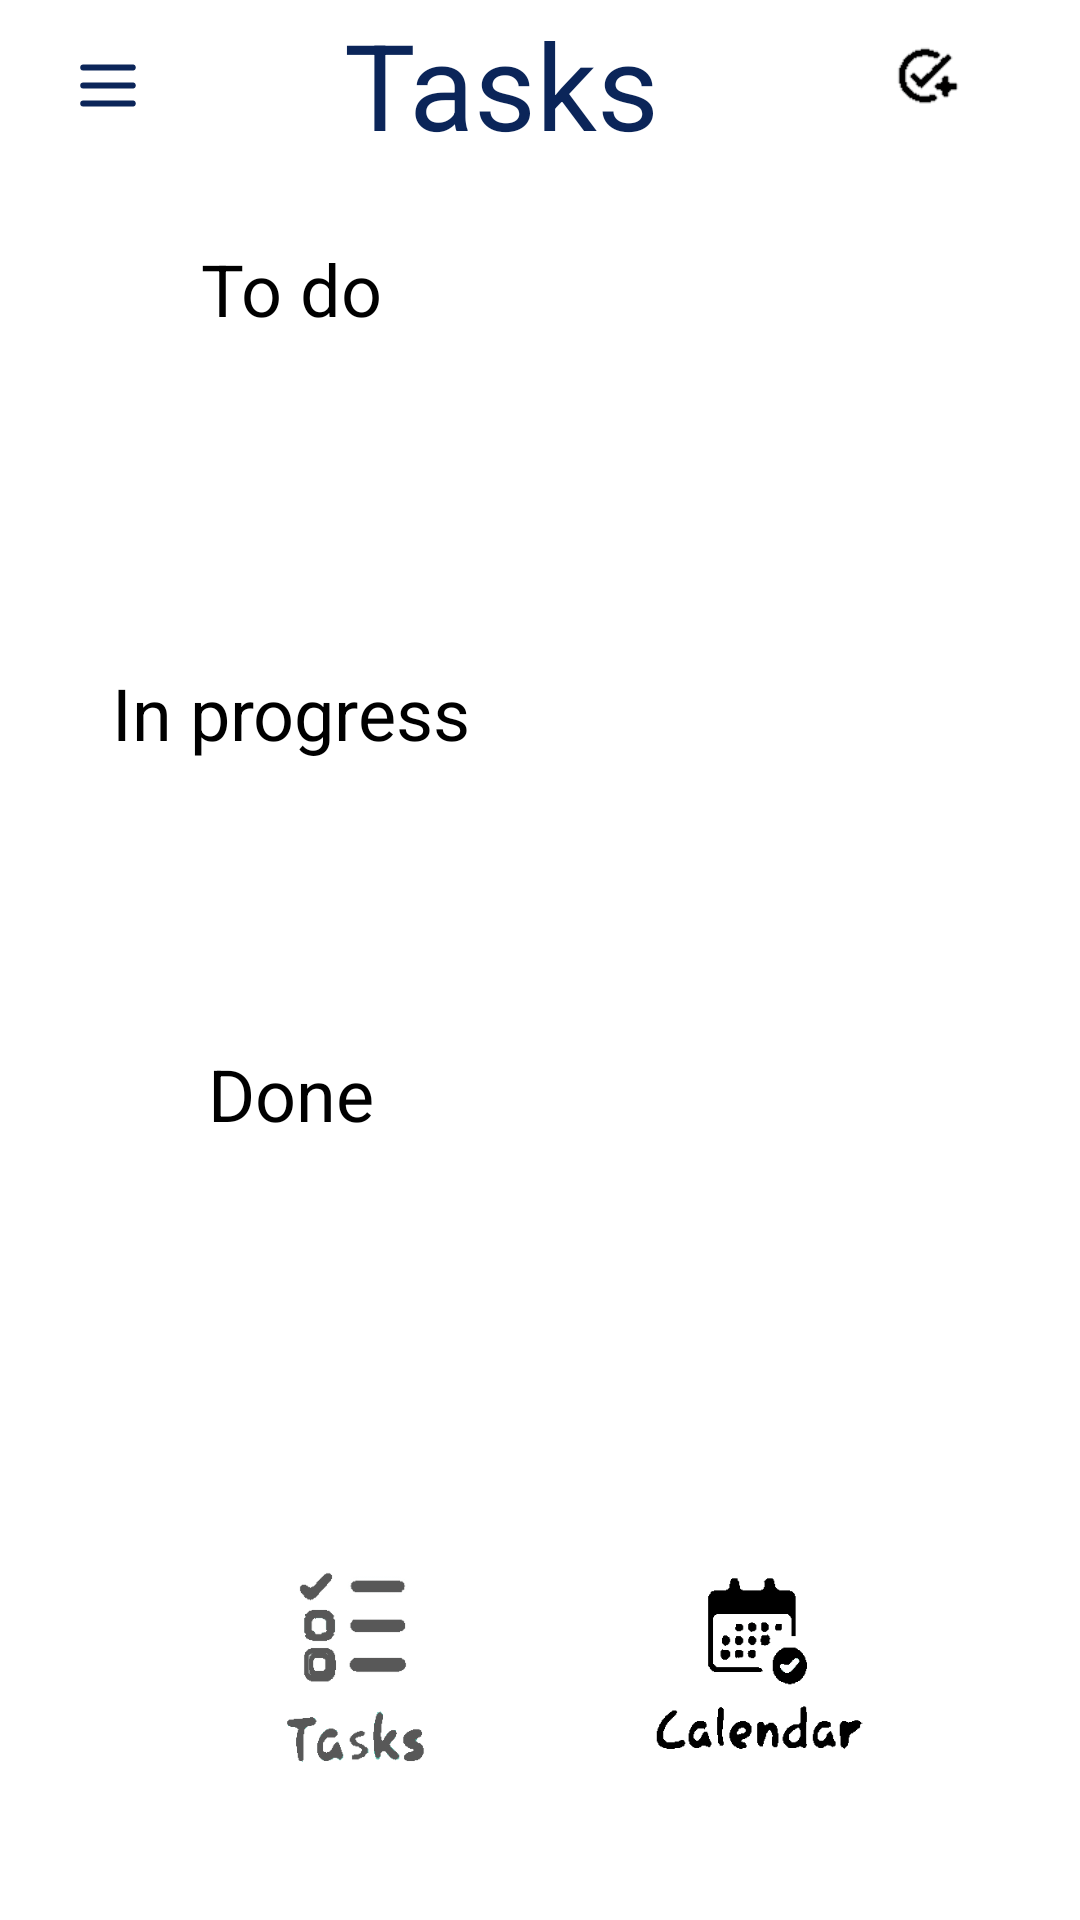

Reconstruct the res/layout file that produces this screen, plus the resources it refers to.
<!-- AndroidManifest.xml: application theme Theme.AssistAndroidApp -->
<!-- res/layout/activity_main.xml -->
<?xml version="1.0" encoding="utf-8"?>
<androidx.constraintlayout.widget.ConstraintLayout xmlns:android="http://schemas.android.com/apk/res/android"
    xmlns:app="http://schemas.android.com/apk/res-auto"
    xmlns:tools="http://schemas.android.com/tools"
    android:layout_width="match_parent"
    android:layout_height="match_parent"
    tools:context=".MainActivity">
    <include
        android:id="@+id/toolbar_main"
        layout="@layout/toolbar"
        />

    <TextView
        android:id="@+id/to_do_status"
        android:layout_width="wrap_content"
        android:layout_height="wrap_content"
        android:text="@string/to_do_main_status"
        android:textSize="@dimen/space_24sp"
        android:textColor="@color/black"
        android:layout_marginTop="@dimen/space_24dp"
        app:layout_constraintEnd_toEndOf="@+id/imageView_tasks"
        app:layout_constraintStart_toStartOf="parent"
        app:layout_constraintTop_toBottomOf="@id/toolbar_main" />

    <TextView
        android:id="@+id/in_progress_status"
        android:layout_width="wrap_content"
        android:layout_height="wrap_content"
        android:text="@string/in_progress_main_status"
        android:textColor="@color/black"
        android:textSize="@dimen/space_24sp"
        app:layout_constraintBottom_toTopOf="@+id/imageView_tasks"
        app:layout_constraintEnd_toEndOf="@+id/imageView_tasks"
        app:layout_constraintStart_toStartOf="parent"
        app:layout_constraintTop_toTopOf="parent" />

    <TextView
        android:id="@+id/done_status"
        android:layout_width="wrap_content"
        android:layout_height="wrap_content"
        android:text="@string/done_main_status"
        android:textColor="@color/black"
        android:textSize="@dimen/space_24sp"
        app:layout_constraintBottom_toTopOf="@+id/imageView_tasks"
        app:layout_constraintEnd_toEndOf="@+id/imageView_tasks"
        app:layout_constraintStart_toStartOf="parent"
        app:layout_constraintTop_toBottomOf="@+id/in_progress_status" />


    <ImageView
        android:id="@+id/imageView_tasks"
        android:layout_width="170dp"
        android:layout_height="165dp"
        android:layout_marginStart="@dimen/space_24dp"
        app:layout_constraintBottom_toBottomOf="parent"
        app:layout_constraintStart_toStartOf="parent"
        app:srcCompat="@drawable/tasks_main" />

    <ImageView
        android:id="@+id/imageView_calendar"
        android:layout_width="171dp"
        android:layout_height="162dp"
        android:layout_marginEnd="@dimen/space_24dp"
        app:layout_constraintBottom_toBottomOf="parent"
        app:layout_constraintEnd_toEndOf="parent"
        app:layout_constraintHorizontal_chainStyle="packed"
        app:srcCompat="@drawable/calendar_main" />

</androidx.constraintlayout.widget.ConstraintLayout>
<!-- res/layout/toolbar.xml (included above) -->
<?xml version="1.0" encoding="utf-8"?>
<androidx.constraintlayout.widget.ConstraintLayout xmlns:android="http://schemas.android.com/apk/res/android"
    xmlns:app="http://schemas.android.com/apk/res-auto"
    android:layout_width="match_parent"
    android:layout_height="?attr/actionBarSize"
    >

    <ImageView
        android:id="@+id/imageView_burger_menu"
        android:layout_width="wrap_content"
        android:layout_height="match_parent"
        app:srcCompat="@drawable/burger_menu"
        android:layout_marginStart="@dimen/space_24dp"
        app:layout_constraintHorizontal_chainStyle="packed"
        app:layout_constraintStart_toStartOf="parent"
        app:layout_constraintTop_toTopOf="parent" />

    <TextView
        android:id="@+id/title_toolbar"
        android:layout_width="wrap_content"
        android:layout_height="match_parent"
        android:gravity="center"
        android:text="@string/toolbar_title"
        android:textColor="@color/dark_blue"
        android:textSize="@dimen/space_40sp"
        app:layout_constraintBottom_toBottomOf="parent"
        app:layout_constraintEnd_toStartOf="@+id/add_task_imageView"
        app:layout_constraintHorizontal_chainStyle="packed"
        app:layout_constraintStart_toEndOf="@id/imageView_burger_menu"
        app:layout_constraintTop_toTopOf="parent" />

    <ImageView
        android:id="@+id/add_task_imageView"
        android:layout_width="@dimen/space_50dp"
        android:layout_height="@dimen/space_50dp"
        android:layout_marginEnd="@dimen/space_24dp"
        app:layout_constraintEnd_toEndOf="parent"
        app:layout_constraintHorizontal_chainStyle="packed"
        app:layout_constraintTop_toTopOf="parent"
        app:srcCompat="@drawable/add_task"
        />

</androidx.constraintlayout.widget.ConstraintLayout>
<!-- resources referenced by this layout -->
<resources>
  <color name="black">#FF000000</color>
  <color name="dark_blue">#0B2559</color>
  <dimen name="space_24dp">24dp</dimen>
  <dimen name="space_24sp">24sp</dimen>
  <dimen name="space_40sp">40sp</dimen>
  <dimen name="space_50dp">50dp</dimen>
  <!-- drawable add_task: png bitmap (drawable, 1100 bytes) -->
  <!-- drawable burger_menu (drawable) -->
  <?xml version="1.0" encoding="utf-8"?>
  <vector xmlns:android="http://schemas.android.com/apk/res/android"
      android:width="@dimen/space_24dp"
      android:height="@dimen/space_24dp"
      android:viewportWidth="24.0"
      android:viewportHeight="24.0">
      <path
          android:fillColor="@color/dark_blue"
          android:strokeColor="@color/dark_blue"
          android:strokeWidth="2"
          android:strokeLineCap="round"
          android:strokeLineJoin="round"
          android:pathData="M3.75,6.5 H20.25 Z" />
      <path
          android:fillColor="@color/dark_blue"
          android:strokeColor="@color/dark_blue"
          android:strokeWidth="2"
          android:strokeLineCap="round"
          android:strokeLineJoin="round"
          android:pathData="M3.75,12.5 H20.25 Z"/>
      <path
          android:fillColor="@color/dark_blue"
          android:strokeColor="@color/dark_blue"
          android:strokeWidth="2"
          android:strokeLineCap="round"
          android:strokeLineJoin="round"
          android:pathData="M3.75,18.5 H20.25 Z" />
  </vector>
  <!-- drawable calendar_main: png bitmap (drawable, 7339 bytes) -->
  <!-- drawable tasks_main: png bitmap (drawable, 8377 bytes) -->
  <string name="done_main_status">Done</string>
  <string name="in_progress_main_status">In progress</string>
  <string name="to_do_main_status">To do</string>
  <string name="toolbar_title">Tasks</string>
  <style name="Theme.AssistAndroidApp" parent="Theme.MaterialComponents.DayNight.NoActionBar">
          
          <item name="colorPrimary">@color/purple_500</item>
          <item name="colorPrimaryVariant">@color/purple_700</item>
          <item name="colorOnPrimary">@color/white</item>
          
          <item name="colorSecondary">@color/teal_200</item>
          <item name="colorSecondaryVariant">@color/teal_700</item>
          <item name="colorOnSecondary">@color/black</item>
          
          <item name="android:statusBarColor" tools:targetApi="l">?attr/colorPrimaryVariant</item>
          
  
  
      </style>
  <color name="purple_500">#FF6200EE</color>
  <color name="purple_700">#FF3700B3</color>
  <color name="white">#FFFFFFFF</color>
  <color name="teal_200">#FF03DAC5</color>
  <color name="teal_700">#FF018786</color>
</resources>
